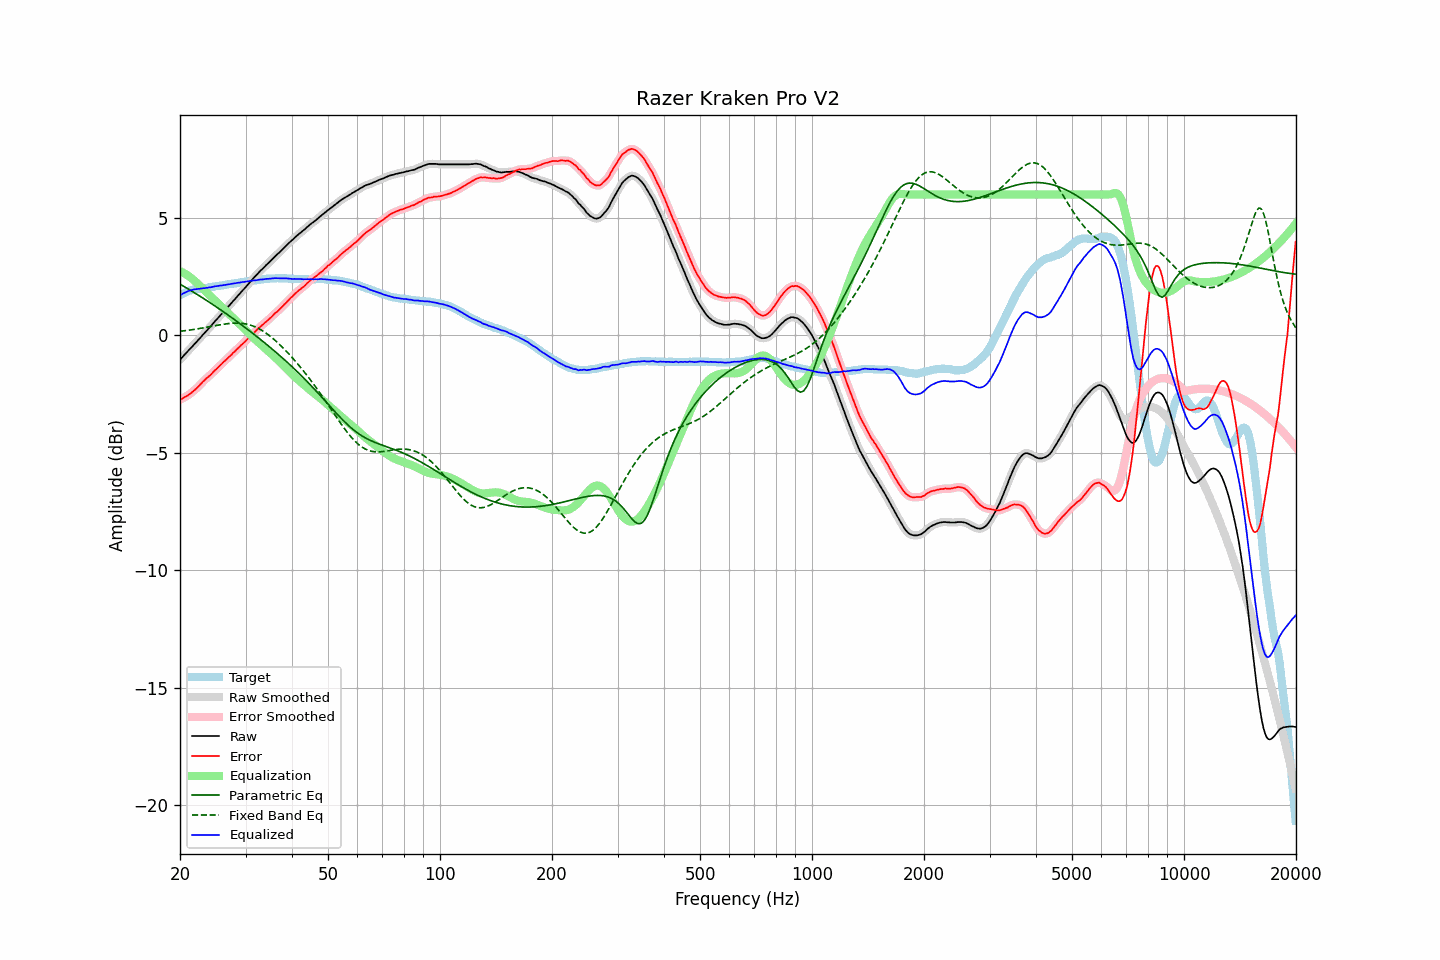

Data behind this chart, as committed beside it:
frequency, raw, error, smoothed, error_smoothed, equalization, parametric_eq, fixed_band_eq, equalized_raw, equalized_smoothed, target
20.00, -1.03, -2.74, -1.03, -2.74, 2.74, 2.18, 0.18, 1.71, 1.71, 1.71
20.20, -0.96, -2.71, -0.96, -2.70, 2.70, 2.14, 0.18, 1.74, 1.75, 1.75
20.40, -0.88, -2.67, -0.88, -2.67, 2.67, 2.10, 0.19, 1.79, 1.79, 1.79
20.61, -0.81, -2.62, -0.81, -2.63, 2.63, 2.06, 0.20, 1.82, 1.82, 1.81
20.81, -0.74, -2.59, -0.74, -2.59, 2.59, 2.02, 0.21, 1.85, 1.85, 1.85
21.02, -0.66, -2.55, -0.66, -2.54, 2.54, 1.98, 0.22, 1.88, 1.88, 1.89
21.23, -0.59, -2.50, -0.59, -2.50, 2.49, 1.94, 0.23, 1.91, 1.91, 1.91
21.44, -0.52, -2.45, -0.52, -2.44, 2.44, 1.90, 0.24, 1.92, 1.93, 1.93
21.66, -0.44, -2.39, -0.44, -2.39, 2.39, 1.86, 0.25, 1.95, 1.94, 1.95
21.87, -0.37, -2.33, -0.37, -2.33, 2.33, 1.82, 0.26, 1.96, 1.96, 1.96
22.09, -0.30, -2.27, -0.30, -2.27, 2.27, 1.77, 0.27, 1.97, 1.97, 1.98
22.31, -0.22, -2.20, -0.22, -2.21, 2.20, 1.73, 0.28, 1.98, 1.98, 1.99
22.54, -0.15, -2.14, -0.15, -2.14, 2.13, 1.69, 0.29, 1.98, 1.99, 1.98
22.76, -0.07, -2.06, -0.07, -2.06, 2.06, 1.64, 0.30, 1.99, 1.99, 1.99
22.99, 0.01, -1.98, 0.01, -1.99, 2.00, 1.60, 0.32, 2.01, 2.00, 1.99
23.22, 0.08, -1.92, 0.08, -1.92, 1.93, 1.56, 0.33, 2.01, 2.01, 2.00
23.45, 0.16, -1.85, 0.16, -1.85, 1.86, 1.51, 0.34, 2.02, 2.02, 2.01
23.69, 0.23, -1.79, 0.23, -1.79, 1.80, 1.47, 0.35, 2.02, 2.03, 2.02
23.92, 0.31, -1.73, 0.31, -1.74, 1.73, 1.42, 0.37, 2.04, 2.04, 2.04
24.16, 0.38, -1.68, 0.38, -1.67, 1.67, 1.38, 0.38, 2.05, 2.05, 2.06
24.40, 0.46, -1.61, 0.46, -1.61, 1.60, 1.33, 0.39, 2.06, 2.06, 2.07
24.65, 0.54, -1.53, 0.54, -1.54, 1.54, 1.29, 0.40, 2.08, 2.08, 2.07
24.89, 0.62, -1.47, 0.62, -1.47, 1.47, 1.24, 0.42, 2.09, 2.09, 2.09
25.14, 0.69, -1.41, 0.70, -1.40, 1.41, 1.20, 0.43, 2.10, 2.10, 2.10
25.39, 0.77, -1.34, 0.77, -1.34, 1.34, 1.15, 0.44, 2.11, 2.11, 2.11
25.65, 0.85, -1.27, 0.85, -1.27, 1.27, 1.10, 0.45, 2.12, 2.12, 2.12
25.91, 0.92, -1.21, 0.92, -1.20, 1.21, 1.05, 0.47, 2.12, 2.13, 2.13
26.16, 1.00, -1.14, 1.00, -1.14, 1.14, 1.01, 0.48, 2.14, 2.14, 2.14
26.43, 1.07, -1.08, 1.07, -1.08, 1.08, 0.96, 0.49, 2.15, 2.15, 2.15
26.69, 1.15, -1.01, 1.15, -1.01, 1.01, 0.91, 0.50, 2.16, 2.16, 2.17
26.96, 1.23, -0.94, 1.22, -0.95, 0.95, 0.86, 0.50, 2.18, 2.17, 2.17
27.23, 1.30, -0.88, 1.30, -0.88, 0.88, 0.81, 0.51, 2.18, 2.18, 2.18
27.50, 1.38, -0.82, 1.38, -0.82, 0.82, 0.77, 0.52, 2.19, 2.20, 2.20
27.77, 1.46, -0.74, 1.46, -0.75, 0.75, 0.72, 0.52, 2.21, 2.21, 2.20
28.05, 1.53, -0.69, 1.53, -0.68, 0.68, 0.67, 0.52, 2.21, 2.22, 2.22
28.33, 1.61, -0.61, 1.61, -0.61, 0.62, 0.62, 0.53, 2.23, 2.23, 2.22
28.62, 1.69, -0.55, 1.69, -0.55, 0.55, 0.57, 0.53, 2.24, 2.24, 2.24
28.90, 1.76, -0.49, 1.76, -0.48, 0.49, 0.52, 0.52, 2.25, 2.25, 2.25
29.19, 1.84, -0.42, 1.84, -0.42, 0.42, 0.47, 0.52, 2.26, 2.26, 2.26
29.48, 1.92, -0.35, 1.92, -0.36, 0.35, 0.41, 0.51, 2.27, 2.27, 2.28
29.78, 1.99, -0.29, 1.99, -0.29, 0.29, 0.36, 0.50, 2.28, 2.28, 2.28
30.08, 2.07, -0.22, 2.07, -0.22, 0.22, 0.31, 0.49, 2.29, 2.29, 2.29
30.38, 2.15, -0.15, 2.15, -0.15, 0.15, 0.26, 0.47, 2.30, 2.30, 2.30
30.68, 2.23, -0.08, 2.23, -0.08, 0.08, 0.21, 0.46, 2.31, 2.31, 2.31
30.99, 2.31, -0.01, 2.31, -0.01, 0.02, 0.15, 0.44, 2.33, 2.32, 2.32
31.30, 2.38, 0.05, 2.38, 0.05, -0.05, 0.10, 0.41, 2.33, 2.33, 2.33
31.61, 2.46, 0.11, 2.46, 0.12, -0.12, 0.05, 0.39, 2.34, 2.34, 2.35
31.93, 2.53, 0.18, 2.53, 0.18, -0.18, -0.00, 0.36, 2.35, 2.35, 2.35
32.24, 2.60, 0.25, 2.61, 0.25, -0.25, -0.06, 0.33, 2.35, 2.36, 2.35
32.57, 2.68, 0.32, 2.68, 0.31, -0.31, -0.11, 0.29, 2.37, 2.37, 2.36
32.89, 2.75, 0.37, 2.75, 0.37, -0.37, -0.17, 0.25, 2.38, 2.38, 2.38
33.22, 2.81, 0.43, 2.81, 0.43, -0.43, -0.22, 0.21, 2.38, 2.38, 2.38
33.55, 2.88, 0.48, 2.88, 0.49, -0.49, -0.28, 0.17, 2.39, 2.39, 2.40
33.89, 2.95, 0.56, 2.95, 0.55, -0.55, -0.33, 0.12, 2.40, 2.40, 2.39
34.23, 3.02, 0.61, 3.02, 0.61, -0.61, -0.39, 0.08, 2.41, 2.41, 2.41
34.57, 3.08, 0.67, 3.08, 0.67, -0.67, -0.45, 0.02, 2.41, 2.41, 2.41
34.92, 3.15, 0.73, 3.15, 0.73, -0.73, -0.50, -0.03, 2.42, 2.42, 2.42
35.27, 3.22, 0.79, 3.22, 0.80, -0.80, -0.56, -0.08, 2.42, 2.42, 2.43
35.62, 3.29, 0.87, 3.29, 0.86, -0.86, -0.62, -0.14, 2.43, 2.43, 2.42
35.97, 3.36, 0.94, 3.36, 0.93, -0.92, -0.68, -0.20, 2.44, 2.44, 2.42
... 635 more rows
